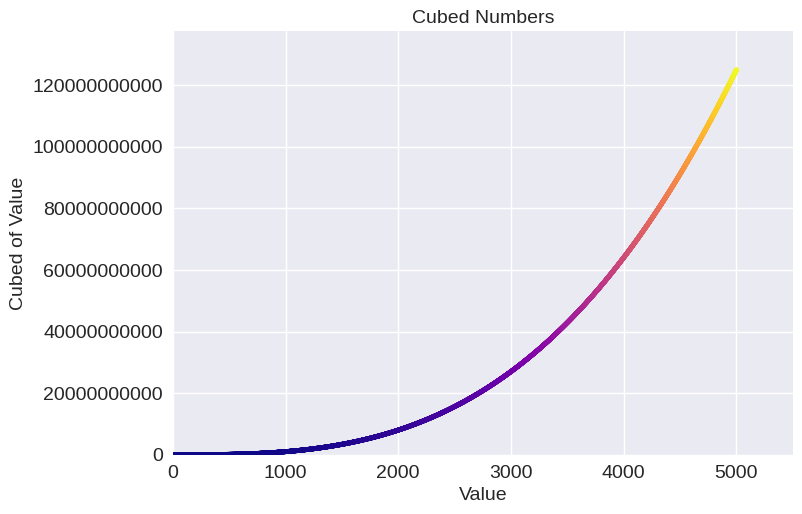

Here is the Python script that generated this plot:
import matplotlib.pyplot as plt

x_values = range(1, 5001)
y_values = [x**3 for x in x_values]

plt.style.use('seaborn-v0_8')
fig, ax = plt.subplots()
ax.scatter(x_values, y_values, c=y_values, cmap=plt.cm.plasma, s=10)

# Set chart title and label axes.
ax.set_title("Cubed Numbers", fontsize=14)
ax.set_xlabel("Value", fontsize=14)
ax.set_ylabel("Cubed of Value", fontsize=14)

# Set size of tick labels.
ax.tick_params(labelsize=14)

# Set the range for each axis.
ax.axis([0, x_values[-1] * 1.1, 0, y_values[-1] * 1.1])
ax.ticklabel_format(style='plain')

plt.show()